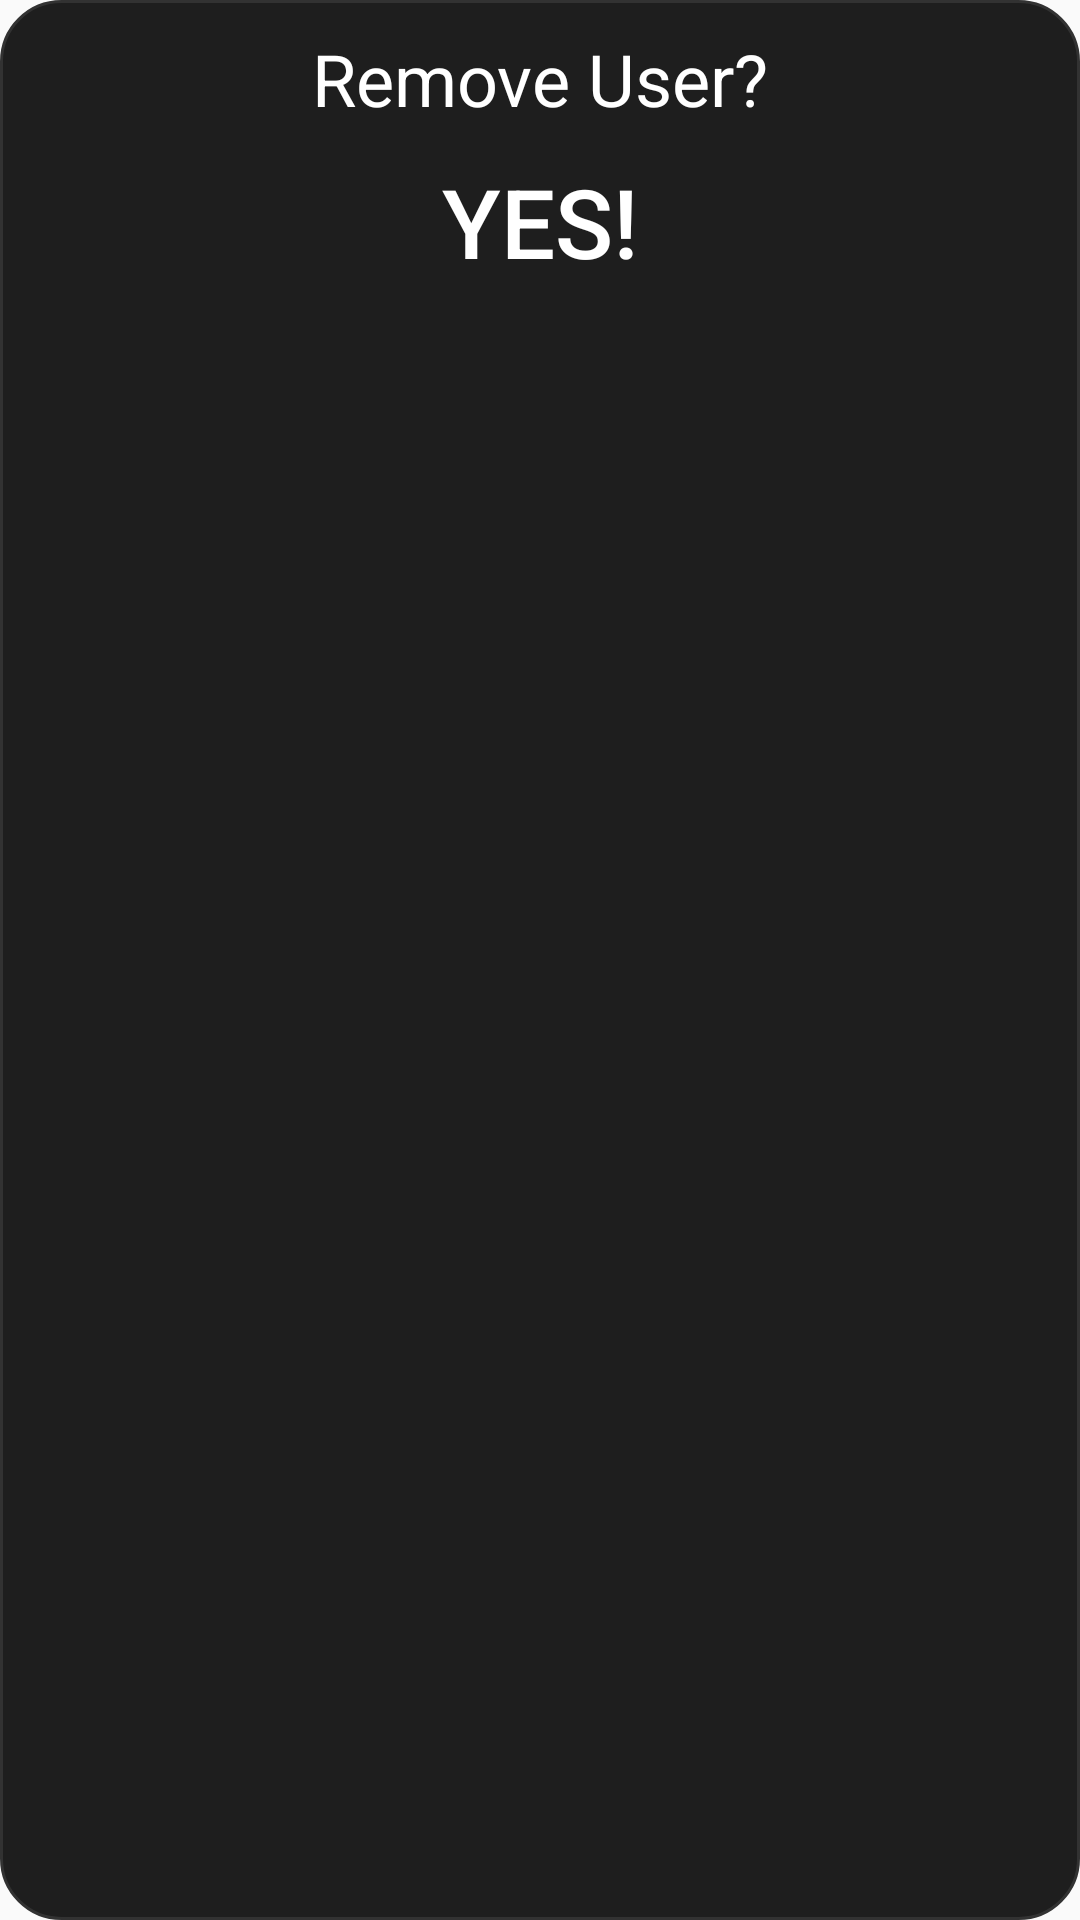

This screen was rendered from an Android layout file. Write that file and the resources it references.
<!-- AndroidManifest.xml: application theme AppTheme -->
<!-- res/layout/user_info_window.xml -->
<?xml version="1.0" encoding="utf-8"?>
<LinearLayout
    xmlns:android="http://schemas.android.com/apk/res/android"
    android:id="@+id/user_info_window"
    android:background="@drawable/layout_fill_border_dark"
    android:layout_width="fill_parent"
    android:layout_height="fill_parent"
    android:orientation="vertical"
    android:padding="10dp" >

    <TextView
        android:layout_width="match_parent"
        android:layout_height="wrap_content"
        android:text="Remove User?"
        android:textColor="@color/colorPrimaryLight"
        android:textSize="24sp"
        android:gravity="center_horizontal"
        android:textAppearance="?android:attr/textAppearanceLarge" />

    <Button
        android:id="@+id/delUserBtn"
        android:layout_width="match_parent"
        android:layout_height="wrap_content"
        android:background="@drawable/add_user_button"
        android:textSize="32sp"
        android:textColor="@color/colorPrimaryLight"
        android:paddingTop="10dp"
        android:text="YES!" />

</LinearLayout>
<!-- resources referenced by this layout -->
<resources>
  <color name="colorPrimaryLight">#FFFFFF</color>
  <!-- drawable add_user_button (drawable) -->
  <?xml version="1.0" encoding="utf-8"?>
  <inset xmlns:android="http://schemas.android.com/apk/res/android"
  	android:insetBottom="0dp"
  	android:insetLeft="0dp"
  	android:insetRight="0dp"
  	android:insetTop="0dp">
  	<shape android:shape="rectangle"
  		android:tint="#00FFFFFF">
  	</shape>
  </inset>
  <!-- drawable layout_fill_border_dark (drawable) -->
  <?xml version="1.0" encoding="utf-8"?>
  <shape
  	xmlns:android="http://schemas.android.com/apk/res/android">
  	<solid android:color="@color/colorPrimaryDark"/>
  	<stroke android:width="1dp"
  		android:color="@color/black50" />
  	<corners android:radius="20dp"/>
  </shape>
  <style name="AppTheme" parent="Theme.AppCompat.DayNight.NoActionBar">
          <item name="colorPrimary">@color/colorPrimary</item>
          <item name="colorPrimaryDark">@color/colorPrimaryDark</item>
          <item name="colorAccent">@color/colorAccent</item>
      </style>
  <color name="colorPrimaryDark">@color/black70</color>
  <color name="black50">#323232</color>
  <color name="colorPrimary">@color/black60</color>
  <color name="colorAccent">@color/white100</color>
  <color name="black70">#1E1E1E</color>
  <color name="black60">#282828</color>
  <color name="white100">#FFFFFF</color>
</resources>
